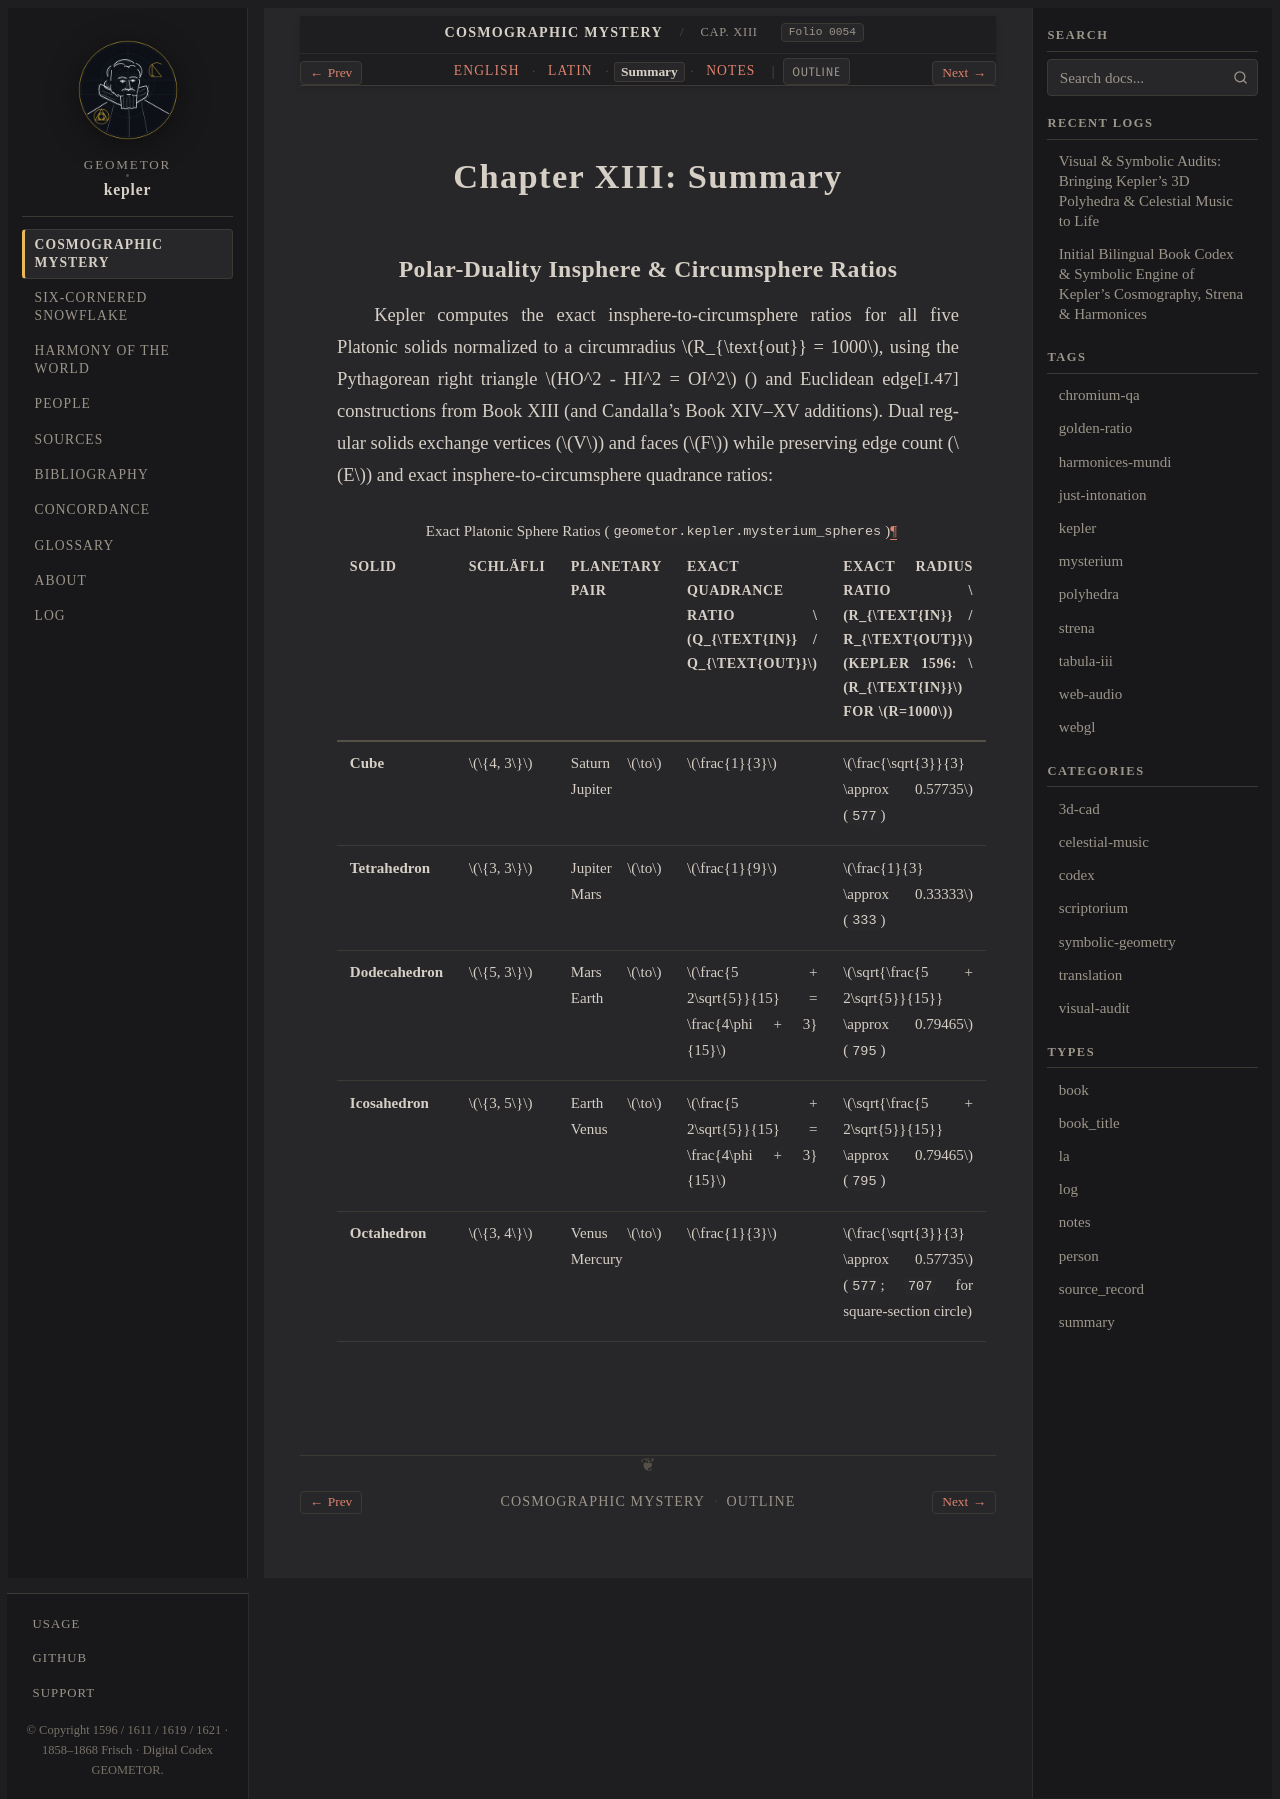

repository: geometor/kepler · page: mysterium_cosmographicum/cap_13/summary.html · generator: sphinx

:type: summary
:layout: book
:canonical_id: Cap. XIII
:order: 14
:folio: mysterium_cosmographicum:0054

.. _mc-cap_13-summary:

Chapter XIII: Summary
=====================

Polar-Duality Insphere & Circumsphere Ratios
--------------------------------------------

Kepler computes the exact insphere-to-circumsphere ratios for all five Platonic solids normalized to a circumradius :math:`R_{\text{out}} = 1000`, using the Pythagorean right triangle :math:`HO^2 - HI^2 = OI^2` (:just:`I.47`) and Euclidean edge constructions from Book XIII (and Candalla's Book XIV–XV additions). Dual regular solids exchange vertices (:math:`V`) and faces (:math:`F`) while preserving edge count (:math:`E`) and exact insphere-to-circumsphere quadrance ratios:

.. list-table:: Exact Platonic Sphere Ratios (``geometor.kepler.mysterium_spheres``)
   :header-rows: 1
   :widths: 18 12 18 26 26

   * - Solid
     - Schläfli
     - Planetary Pair
     - Exact Quadrance Ratio :math:`Q_{\text{in}} / Q_{\text{out}}`
     - Exact Radius Ratio :math:`r_{\text{in}} / R_{\text{out}}` (Kepler 1596: :math:`r_{\text{in}}` for :math:`R=1000`)
   * - **Cube**
     - :math:`\{4, 3\}`
     - Saturn :math:`\to` Jupiter
     - :math:`\frac{1}{3}`
     - :math:`\frac{\sqrt{3}}{3} \approx 0.57735` (``577``)
   * - **Tetrahedron**
     - :math:`\{3, 3\}`
     - Jupiter :math:`\to` Mars
     - :math:`\frac{1}{9}`
     - :math:`\frac{1}{3} \approx 0.33333` (``333``)
   * - **Dodecahedron**
     - :math:`\{5, 3\}`
     - Mars :math:`\to` Earth
     - :math:`\frac{5 + 2\sqrt{5}}{15} = \frac{4\phi + 3}{15}`
     - :math:`\sqrt{\frac{5 + 2\sqrt{5}}{15}} \approx 0.79465` (``795``)
   * - **Icosahedron**
     - :math:`\{3, 5\}`
     - Earth :math:`\to` Venus
     - :math:`\frac{5 + 2\sqrt{5}}{15} = \frac{4\phi + 3}{15}`
     - :math:`\sqrt{\frac{5 + 2\sqrt{5}}{15}} \approx 0.79465` (``795``)
   * - **Octahedron**
     - :math:`\{3, 4\}`
     - Venus :math:`\to` Mercury
     - :math:`\frac{1}{3}`
     - :math:`\frac{\sqrt{3}}{3} \approx 0.57735` (``577``; ``707`` for square-section circle)
